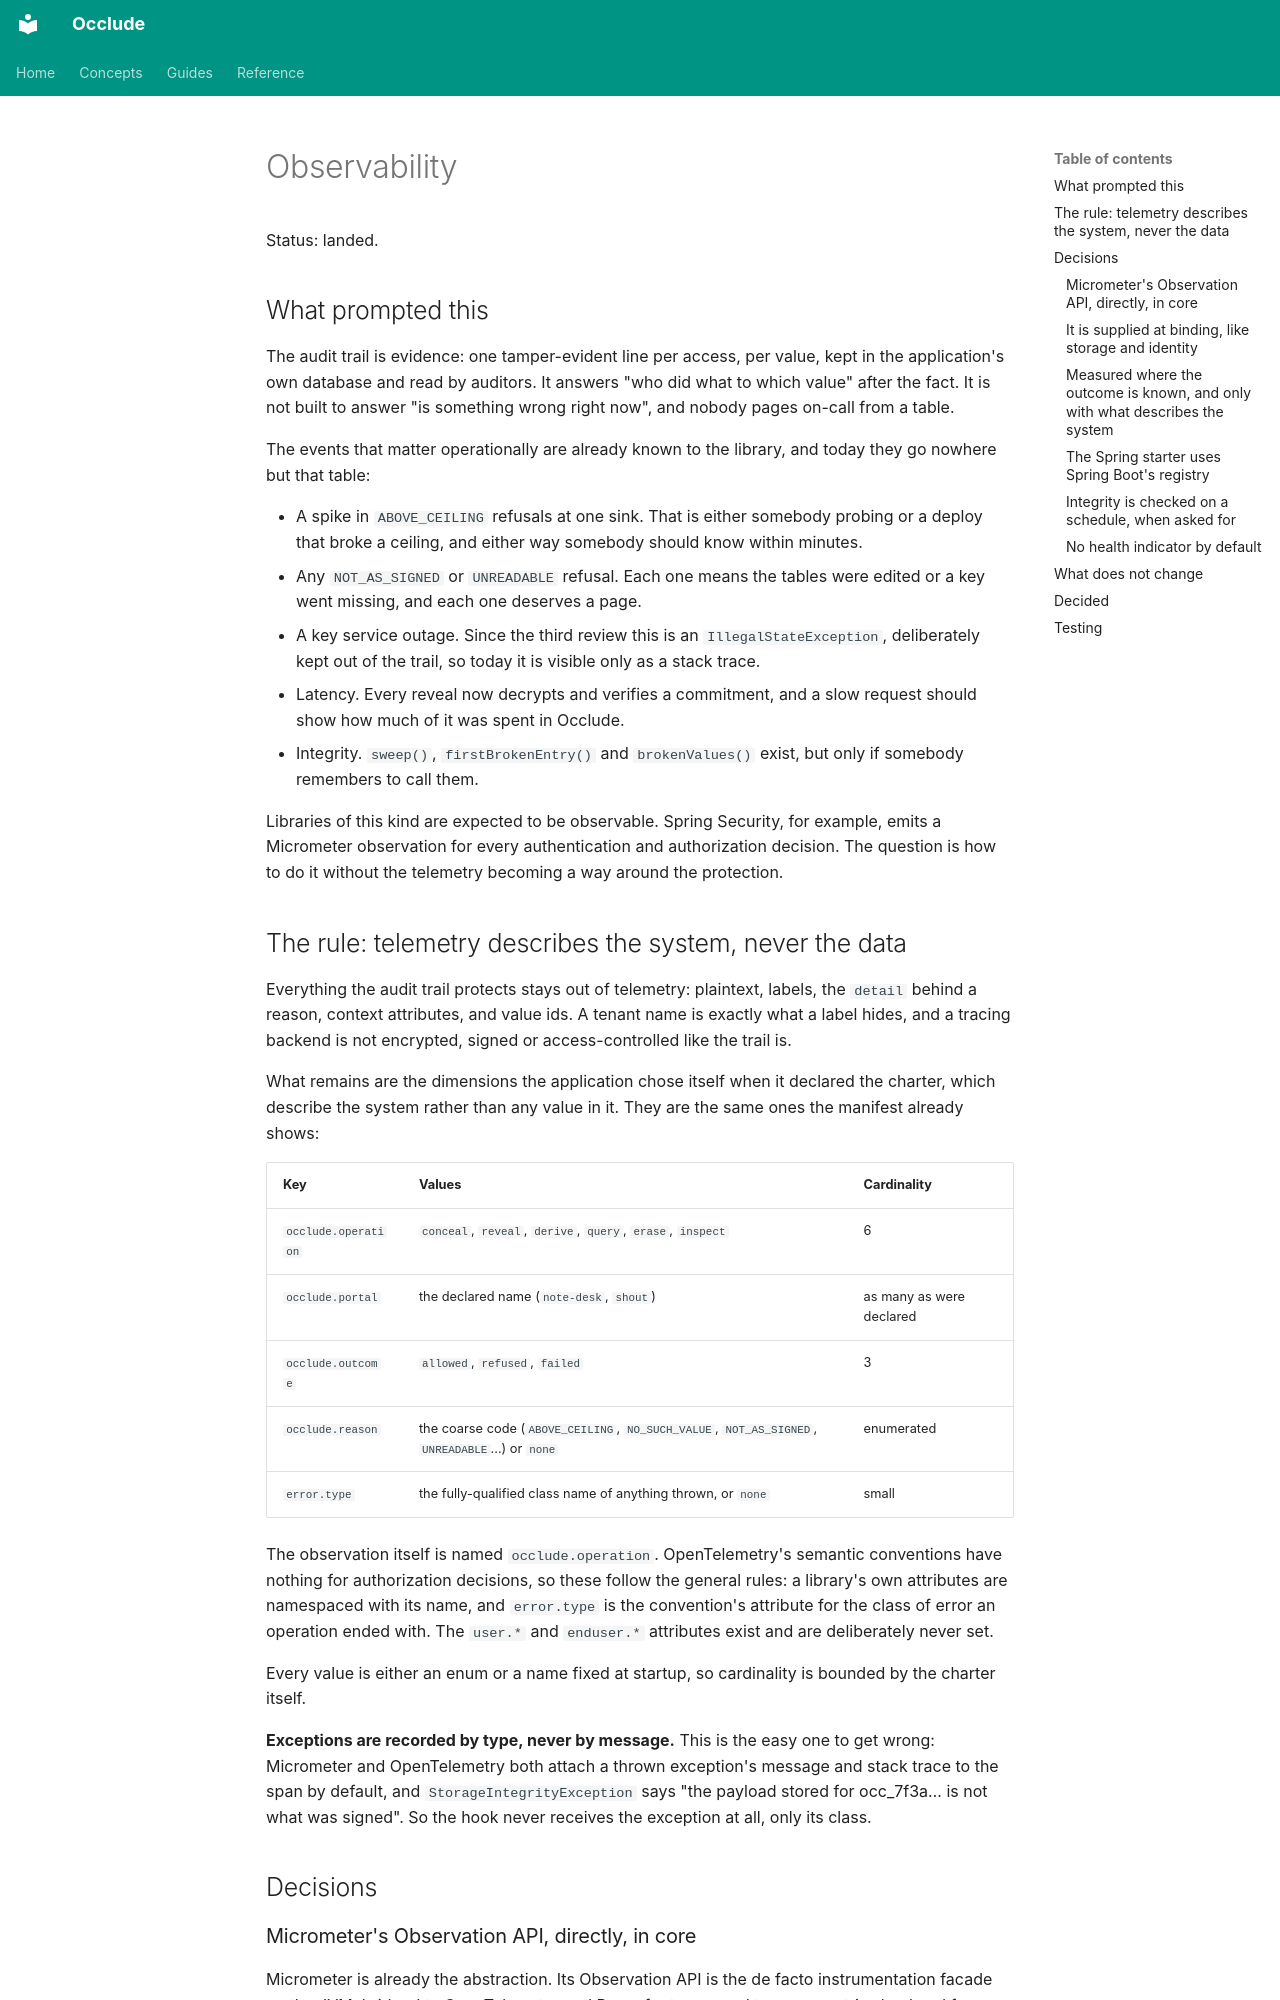

repository: jwcarman/occlude · page: design/2026-09-29-observability-design/index.html · generator: mkdocs

# Observability

Status: landed.

## What prompted this

The audit trail is evidence: one tamper-evident line per access, per value, kept in the
application's own database and read by auditors. It answers "who did what to which value" after the
fact. It is not built to answer "is something wrong right now", and nobody pages on-call from a
table.

The events that matter operationally are already known to the library, and today they go nowhere
but that table:

- A spike in `ABOVE_CEILING` refusals at one sink. That is either somebody probing or a deploy that
  broke a ceiling, and either way somebody should know within minutes.
- Any `NOT_AS_SIGNED` or `UNREADABLE` refusal. Each one means the tables were edited or a key went
  missing, and each one deserves a page.
- A key service outage. Since the third review this is an `IllegalStateException`, deliberately
  kept out of the trail, so today it is visible only as a stack trace.
- Latency. Every reveal now decrypts and verifies a commitment, and a slow request should show how
  much of it was spent in Occlude.
- Integrity. `sweep()`, `firstBrokenEntry()` and `brokenValues()` exist, but only if somebody
  remembers to call them.

Libraries of this kind are expected to be observable. Spring Security, for example, emits a
Micrometer observation for every authentication and authorization decision. The question is how to
do it without the telemetry becoming a way around the protection.

## The rule: telemetry describes the system, never the data

Everything the audit trail protects stays out of telemetry: plaintext, labels, the `detail` behind
a reason, context attributes, and value ids. A tenant name is exactly what a label hides, and a
tracing backend is not encrypted, signed or access-controlled like the trail is.

What remains are the dimensions the application chose itself when it declared the charter, which
describe the system rather than any value in it. They are the same ones the manifest already shows:

| Key | Values | Cardinality |
|---|---|---|
| `occlude.operation` | `conceal`, `reveal`, `derive`, `query`, `erase`, `inspect` | 6 |
| `occlude.portal` | the declared name (`note-desk`, `shout`) | as many as were declared |
| `occlude.outcome` | `allowed`, `refused`, `failed` | 3 |
| `occlude.reason` | the coarse code (`ABOVE_CEILING`, `NO_SUCH_VALUE`, `NOT_AS_SIGNED`, `UNREADABLE`...) or `none` | enumerated |
| `error.type` | the fully-qualified class name of anything thrown, or `none` | small |

The observation itself is named `occlude.operation`. OpenTelemetry's semantic conventions have
nothing for authorization decisions, so these follow the general rules: a library's own attributes
are namespaced with its name, and `error.type` is the convention's attribute for the class of error
an operation ended with. The `user.*` and `enduser.*` attributes exist and are deliberately never
set.

Every value is either an enum or a name fixed at startup, so cardinality is bounded by the charter
itself.

**Exceptions are recorded by type, never by message.** This is the easy one to get wrong: Micrometer
and OpenTelemetry both attach a thrown exception's message and stack trace to the span by default,
and `StorageIntegrityException` says "the payload stored for occ_7f3a… is not what was signed". So
the hook never receives the exception at all, only its class.

## Decisions
